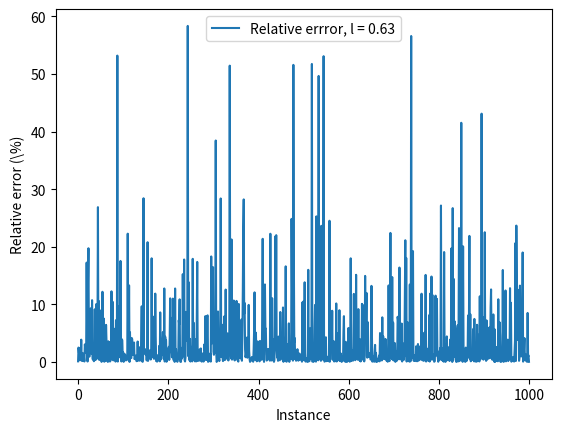
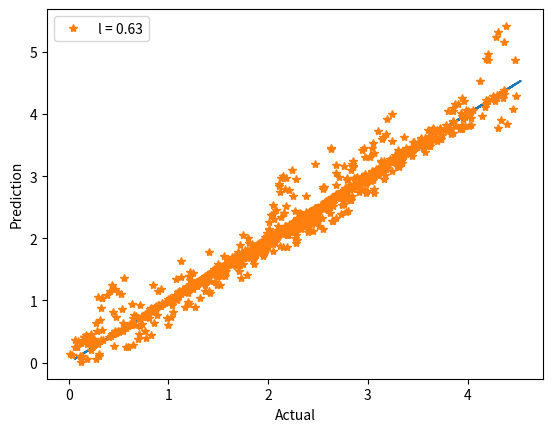

Reproduce these figures in Python, in order.
import numpy as np
import matplotlib.pyplot as plt
import math
import random

# Prepare data

class GaussianFit:

    def __init__(self,sigma, l):
        self.lam = 10E-4
        self.sigma = sigma
        self.l = l

    def _find_k0(self, yp,prod):
        k_0 = (1/(len(yp))*np.transpose(yp).dot(prod))
        return k_0

    # Construction of k
    def _kvec(self, x,nodes,k_0):
        k = np.zeros(len(nodes))
        for i in range(len(nodes)):
            k[i] = k_0*math.exp(-(np.linalg.norm(x-nodes[i,:]))**2/(2*self.l**2))
        return k

    def _construct_C(self, data):
        C = np.zeros((data.shape[0], data.shape[0]))
        for i in range(data.shape[0]):
            for j in range(data.shape[0]):
                C[i, j] = math.exp(-(np.linalg.norm(data[i,:]-data[j,:])) ** 2 / (2 * self.l ** 2))
        np.fill_diagonal(C, C.diagonal() + self.sigma**2)
        return C

    def calculate_fit(self, nodes, x_tofit,yp):
        y_fit = np.zeros(x_tofit.shape[0])
        C = self._construct_C(nodes)
        prod = np.linalg.inv(C).dot(yp)
        k_0 = self._find_k0(yp,prod)
        C = k_0*C
        prod = np.linalg.inv(C).dot(yp-np.average(yp))

        for i in range(x_tofit.shape[0]):
            k = self._kvec(x_tofit[i,:], nodes,k_0)
            y_fit[i] = np.transpose(k).dot(prod)+np.average(yp)
        return y_fit

    def costruct_training(self):
        x_train = np.zeros((100,2))
        f_value = np.zeros(100)
        random.seed(10)
        for i in range(100):
            x_train[i,0] = random.uniform(-2,2)
            x_train[i,1] = random.uniform(-1,3)
            f_value[i] = np.log((2*(x_train[i,1]-x_train[i,0]**2))**2+(1-x_train[i,0])**2+1)
        return x_train,f_value


    def costruct_test(self, n):
        x_test = np.zeros((n,2))
        f_test = np.zeros(n)
        random.seed(11)
        for j in range(n):
            x_test[j, 0] = random.uniform(-2, 2)
            x_test[j, 1] = random.uniform(-1, 3)
            f_test[j] = np.log((2 * (x_test[j, 1] - x_test[j, 0] ** 2)) ** 2 + (1 - x_test[j, 0]) ** 2 + 1)
        return x_test, f_test

    def construct_error(self, prediction, actual):
        plt.figure()
        error = (abs(actual-prediction))/(abs(1+actual))*100
        plt.plot(error,label = f"Relative errror, l = {self.l}")
        plt.ylabel("Relative error (\%)")
        plt.xlabel("Instance")
        plt.legend()


        plt.figure()
        f = np.log((2*(x_train[:,1]-x_train[:,0]**2))**2+(1-x_train[:,0])**2+1)
        plt.plot(f,f)
        plt.plot(actual,prediction,"*",label = f"l = {self.l}")
        plt.xlabel("Actual")
        plt.ylabel("Prediction")
        plt.legend()
        return error


if __name__ == '__main__':
    model = GaussianFit(0,0.63)
    x_train, f_train = model.costruct_training()
    x_test,f_test = model.costruct_test(1000)
    y_fit = model.calculate_fit(x_train, x_test, f_train)
    error = model.construct_error(y_fit, f_test)
